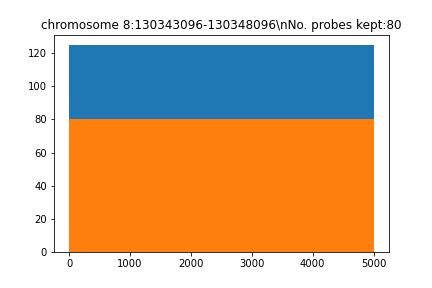

The table this chart was drawn from, first rows:
seq, name, gc, genome, local_genome, pb_index, reg_index, reg_name, repetitive, tm, top_transcriptome, transcriptome
b'GTAAGCTCACTCTGGCTACCAGTGGAGAATGGAAGAGA…, chr8_128630101_128635101_5kb_pb_0, 0.525, 69.0, 24.0, 0, 0, chromosome 8:130343096-130348096, 1.0, 79.07, 2.0, 20.0
b'CCCCTGCTTAAAATAACTTAGAACTCTCCACATTGGTA…, chr8_128630101_128635101_5kb_pb_68, 0.4, 48.0, 24.0, 68, 0, chromosome 8:130343096-130348096, 2.0, 74.79, 3.0, 7.0
b'CAAAGGGCTGTTGGACTTGAGCTTCCTTCCTGACACCC…, chr8_128630101_128635101_5kb_pb_108, 0.575, 36.0, 24.0, 108, 0, chromosome 8:130343096-130348096, 2.0, 83.59, 2.0, 3.0
b'CAGCATGGCTAGAACATAGAAAAGGAGACAAGTAGCTC…, chr8_128630101_128635101_5kb_pb_148, 0.425, 84.0, 24.0, 148, 0, chromosome 8:130343096-130348096, 0.0, 75.35, 3.0, 17.0
b'TTTGCAAACCTACCTAGCTTGTTCCTACCTTGGGACCC…, chr8_128630101_128635101_5kb_pb_188, 0.5, 30.0, 24.0, 188, 0, chromosome 8:130343096-130348096, 0.0, 81.28, 1.0, 2.0
b'GCACTGACAACTCTGTCTACCAAAAAGGCTCCCCACCT…, chr8_128630101_128635101_5kb_pb_228, 0.525, 53.0, 24.0, 228, 0, chromosome 8:130343096-130348096, 2.0, 81.05, 3.0, 9.0
b'TTTTTTAAAAAAGGCTCCCCATTCTCACTTACAATCTT…, chr8_128630101_128635101_5kb_pb_866, 0.325, 65.0, 24.0, 866, 0, chromosome 8:130343096-130348096, 1.0, 72.93, 4.0, 16.0
b'TTTAGTTTGTTCTTGATAAGCTTTCAGCTCTTGACCAC…, chr8_128630101_128635101_5kb_pb_906, 0.35, 44.0, 24.0, 906, 0, chromosome 8:130343096-130348096, 0.0, 72.95, 4.0, 8.0
b'ATAGGCTCTCCAGGGTCCATCTAGTTCAATTCTCTGTT…, chr8_128630101_128635101_5kb_pb_946, 0.425, 43.0, 24.0, 946, 0, chromosome 8:130343096-130348096, 0.0, 76.41, 0.0, 10.0
b'GCTGAAAAACTATCTACTGGTTACTATGGTTAGTAACT…, chr8_128630101_128635101_5kb_pb_1025, 0.35, 68.0, 24.0, 1025, 0, chromosome 8:130343096-130348096, 0.0, 71.62, 5.0, 7.0
b'GGAAACAGACTGTAAAGAACAATATACTTCAAAGTTAG…, chr8_128630101_128635101_5kb_pb_1197, 0.325, 54.0, 24.0, 1197, 0, chromosome 8:130343096-130348096, 2.0, 70.91, 3.0, 8.0
b'CTCTATAAGAAAGCAAAACCCATAAGAGACTAAGGATC…, chr8_128630101_128635101_5kb_pb_1237, 0.35, 64.0, 24.0, 1237, 0, chromosome 8:130343096-130348096, 0.0, 71.95, 5.0, 10.0
b'GTATCCCCAGTACCTAGGACGTTGGCAATATCAATTCG…, chr8_128630101_128635101_5kb_pb_1291, 0.45, 66.0, 24.0, 1291, 0, chromosome 8:130343096-130348096, 0.0, 78.07, 4.0, 12.0
b'TTAATGCATTCCTGAATGAACGAATAAAACAAATTCAA…, chr8_128630101_128635101_5kb_pb_1336, 0.3, 62.0, 24.0, 1336, 0, chromosome 8:130343096-130348096, 2.0, 70.79, 2.0, 3.0
b'ACTGAAGAACAGCATTTCTGTGATTTTGGGTTCCATTT…, chr8_128630101_128635101_5kb_pb_1376, 0.375, 77.0, 24.0, 1376, 0, chromosome 8:130343096-130348096, 2.0, 73.84, 1.0, 11.0
b'ACATTACTAAGTGCAGTGCCTCCTTGACCCGTCTACCC…, chr8_128630101_128635101_5kb_pb_1416, 0.5, 30.0, 24.0, 1416, 0, chromosome 8:130343096-130348096, 0.0, 80.9, 0.0, 0.0
b'AAAAAGAAAACCTTCAAGAAGTGATTCCGAATCCTAGT…, chr8_128630101_128635101_5kb_pb_1468, 0.325, 74.0, 24.0, 1468, 0, chromosome 8:130343096-130348096, 2.0, 72.14, 2.0, 11.0
b'CACCATTTACTCCATGATTCTAGACAAGTCTTAAATTC…, chr8_128630101_128635101_5kb_pb_1508, 0.35, 29.0, 24.0, 1508, 0, chromosome 8:130343096-130348096, 2.0, 70.79, 1.0, 1.0
b'AGAGAAATAAAAACAGCTGTACCTAGAGTTGTGATGCC…, chr8_128630101_128635101_5kb_pb_1584, 0.375, 80.0, 24.0, 1584, 0, chromosome 8:130343096-130348096, 0.0, 74.02, 4.0, 18.0
b'TTCAATGAGTGAGTATATGTTGGGCACTTTGAACTGTA…, chr8_128630101_128635101_5kb_pb_1624, 0.375, 35.0, 24.0, 1624, 0, chromosome 8:130343096-130348096, 0.0, 73.27, 1.0, 4.0
b'TGGCACATGCATTACCATGAGGATATTCTCCCCATGTT…, chr8_128630101_128635101_5kb_pb_1664, 0.45, 34.0, 24.0, 1664, 0, chromosome 8:130343096-130348096, 0.0, 78.92, 0.0, 4.0
b'CAGCATTGTGTAATAAAAAAGCTCTTAGCTCTGCCGCT…, chr8_128630101_128635101_5kb_pb_1704, 0.45, 45.0, 24.0, 1704, 0, chromosome 8:130343096-130348096, 1.0, 76.88, 3.0, 12.0
b'AGGGTCTCCCTGCTTTCAGACTTGCTCCCTGCTGGGCC…, chr8_128630101_128635101_5kb_pb_1757, 0.65, 54.0, 24.0, 1757, 0, chromosome 8:130343096-130348096, 2.0, 88.46, 1.0, 8.0
b'GTAAGGAGATTGATCCCCCCACAGCTGACTGGTAATGA…, chr8_128630101_128635101_5kb_pb_1797, 0.525, 28.0, 24.0, 1797, 0, chromosome 8:130343096-130348096, 0.0, 80.49, 2.0, 2.0
b'CTGGGCCAGGGGAGAGGCAGTGCAAGCAGAGATGAGCT…, chr8_128630101_128635101_5kb_pb_1837, 0.625, 63.0, 24.0, 1837, 0, chromosome 8:130343096-130348096, 0.0, 85.6, 2.0, 12.0
b'AATTAACAGAGCAATGCAGAAGTAGAATTAATAGGATT…, chr8_128630101_128635101_5kb_pb_1879, 0.3, 66.0, 24.0, 1879, 0, chromosome 8:130343096-130348096, 0.0, 70.06, 1.0, 12.0
b'CCTGCTCTTGACTCCTCCCTCCAATGGCTCCAACAATA…, chr8_128630101_128635101_5kb_pb_1919, 0.525, 51.0, 24.0, 1919, 0, chromosome 8:130343096-130348096, 1.0, 80.91, 2.0, 4.0
b'TCATCTCTATCGCGGGTGGCCAGGTCTGCATCCTCAGC…, chr8_128630101_128635101_5kb_pb_1959, 0.575, 36.0, 24.0, 1959, 0, chromosome 8:130343096-130348096, 0.0, 83.89, 2.0, 2.0
b'GCAGCTGTCTACTCACATCCACTCATAAGCCAACCCAG…, chr8_128630101_128635101_5kb_pb_1999, 0.525, 34.0, 24.0, 1999, 0, chromosome 8:130343096-130348096, 0.0, 80.64, 0.0, 1.0
b'GATGCTCAGGGCACAAATCACATACAACCTGGAACCTG…, chr8_128630101_128635101_5kb_pb_2039, 0.525, 35.0, 24.0, 2039, 0, chromosome 8:130343096-130348096, 0.0, 80.84, 0.0, 3.0
b'TTGAGGACGTGGGTGCAAAGAGGGGAACCAGCAGAGAC…, chr8_128630101_128635101_5kb_pb_2079, 0.55, 43.0, 24.0, 2079, 0, chromosome 8:130343096-130348096, 0.0, 83.31, 2.0, 9.0
b'AAAAAATAAGTGATGAGGGTCACCCTGGGGGTACGAAC…, chr8_128630101_128635101_5kb_pb_2119, 0.475, 34.0, 24.0, 2119, 0, chromosome 8:130343096-130348096, 0.0, 79.78, 1.0, 1.0
b'AGGACAATGTGGTCACAGAATGGGATACGATTTCTTCA…, chr8_128630101_128635101_5kb_pb_2159, 0.425, 37.0, 24.0, 2159, 0, chromosome 8:130343096-130348096, 1.0, 75.67, 2.0, 3.0
b'TCACAGAAAAAGTGACAGCCCGCAACTTTTTTATTGCA…, chr8_128630101_128635101_5kb_pb_2220, 0.4, 37.0, 24.0, 2220, 0, chromosome 8:130343096-130348096, 2.0, 76.31, 1.0, 4.0
b'CCTTACAGCATACCCGAAAGCATTGGTGAGGACACAAA…, chr8_128630101_128635101_5kb_pb_2260, 0.45, 32.0, 24.0, 2260, 0, chromosome 8:130343096-130348096, 0.0, 78.32, 0.0, 0.0
b'CTGTCCTCTCCCCTGCAACTTCCCAATCCCTCACCTCT…, chr8_128630101_128635101_5kb_pb_2347, 0.55, 58.0, 24.0, 2347, 0, chromosome 8:130343096-130348096, 2.0, 82.52, 1.0, 10.0
b'TTAACCCGCCCACCCCTTCACTAGCTTCTGATTTCAGG…, chr8_128630101_128635101_5kb_pb_2387, 0.525, 45.0, 24.0, 2387, 0, chromosome 8:130343096-130348096, 1.0, 83.2, 1.0, 10.0
b'ACGTCCAGTACTTGTTCCACCTTTCTCTCTGACCAGCC…, chr8_128630101_128635101_5kb_pb_2427, 0.5, 41.0, 24.0, 2427, 0, chromosome 8:130343096-130348096, 1.0, 79.97, 0.0, 12.0
b'AATGGAAGAATTCCTGGGTCCAGGGGCAGGGGTGTGTA…, chr8_128630101_128635101_5kb_pb_2489, 0.575, 69.0, 24.0, 2489, 0, chromosome 8:130343096-130348096, 2.0, 85.54, 1.0, 14.0
b'TTTCCATATTTGGGCTATATTAAGTAATAAGCCCACAT…, chr8_128630101_128635101_5kb_pb_2529, 0.35, 42.0, 24.0, 2529, 0, chromosome 8:130343096-130348096, 0.0, 74.44, 1.0, 4.0
b'AGAGGGACAAAATGTTCCCTGGGTTACCTCTTTTTCTT…, chr8_128630101_128635101_5kb_pb_2609, 0.4, 62.0, 24.0, 2609, 0, chromosome 8:130343096-130348096, 1.0, 76.84, 5.0, 12.0
b'AGTTATCTTCCCACAGGCCCATCAAGAATCAGGCAGTA…, chr8_128630101_128635101_5kb_pb_2649, 0.5, 45.0, 24.0, 2649, 0, chromosome 8:130343096-130348096, 1.0, 80.2, 2.0, 7.0
b'AAAAAGAAACACAGAGAACCTAGGAACACAATAGGAAG…, chr8_128630101_128635101_5kb_pb_2691, 0.375, 97.0, 24.0, 2691, 0, chromosome 8:130343096-130348096, 2.0, 73.23, 3.0, 10.0
b'CACCATGGGCCCTTAGGGAGTCAGCGAAGGCTTATGAT…, chr8_128630101_128635101_5kb_pb_2731, 0.575, 30.0, 24.0, 2731, 0, chromosome 8:130343096-130348096, 1.0, 83.66, 0.0, 1.0
b'AGGGAAGTGGAGTTTTTAAGGTACCTGGGACCTTCTTT…, chr8_128630101_128635101_5kb_pb_2771, 0.425, 48.0, 24.0, 2771, 0, chromosome 8:130343096-130348096, 0.0, 78.36, 0.0, 7.0
b'CTCTAGGATCCCCAAGAGAGCTTGACAGCGTCCCTCTA…, chr8_128630101_128635101_5kb_pb_2811, 0.55, 28.0, 24.0, 2811, 0, chromosome 8:130343096-130348096, 0.0, 80.3, 0.0, 0.0
b'CAGATGTTCATAAATCAGGCATATGTAACTCTGCGGTT…, chr8_128630101_128635101_5kb_pb_2851, 0.4, 38.0, 24.0, 2851, 0, chromosome 8:130343096-130348096, 1.0, 73.88, 0.0, 3.0
b'CTGCACATAATTGATCACAGTTGAGCTGCTCAGACATT…, chr8_128630101_128635101_5kb_pb_2891, 0.4, 30.0, 24.0, 2891, 0, chromosome 8:130343096-130348096, 1.0, 73.87, 0.0, 2.0
b'ATCCAAAGGACATCAGAGAAGGACGAGTTCAGTAAAGA…, chr8_128630101_128635101_5kb_pb_2931, 0.425, 43.0, 24.0, 2931, 0, chromosome 8:130343096-130348096, 1.0, 74.79, 1.0, 6.0
b'ACTGAGAAAGAAGTGGACCCTGAGCATAGATCTTGGCA…, chr8_128630101_128635101_5kb_pb_2971, 0.45, 37.0, 24.0, 2971, 0, chromosome 8:130343096-130348096, 0.0, 77.34, 1.0, 4.0
b'CATGCGTGGGAAATGGCCTCTCAAGGGGTCATTATCCA…, chr8_128630101_128635101_5kb_pb_3011, 0.5, 32.0, 24.0, 3011, 0, chromosome 8:130343096-130348096, 0.0, 81.13, 0.0, 4.0
b'CAATTACACACACGTTAATTTGGAAAGAGAAAGTTCCT…, chr8_128630101_128635101_5kb_pb_3051, 0.375, 58.0, 24.0, 3051, 0, chromosome 8:130343096-130348096, 0.0, 73.17, 5.0, 10.0
b'CTTGAGTAAATTGCTGTCTGTTAGGGAAAGTGAAAATC…, chr8_128630101_128635101_5kb_pb_3091, 0.375, 42.0, 24.0, 3091, 0, chromosome 8:130343096-130348096, 0.0, 73.72, 2.0, 4.0
b'GGTATCTGCTGGACCCAGAAGGCATTTAAATTTGTTAT…, chr8_128630101_128635101_5kb_pb_3142, 0.375, 76.0, 24.0, 3142, 0, chromosome 8:130343096-130348096, 1.0, 75.13, 5.0, 19.0
b'ATCAATACCTATCATGACCAAGGAGGTGGGTGGCTTGT…, chr8_128630101_128635101_5kb_pb_3182, 0.475, 48.0, 24.0, 3182, 0, chromosome 8:130343096-130348096, 0.0, 79.94, 3.0, 12.0
b'AAAACCAGAGAGTCCAGGGCCACCTGAAACACCCTCAA…, chr8_128630101_128635101_5kb_pb_3222, 0.5, 35.0, 24.0, 3222, 0, chromosome 8:130343096-130348096, 0.0, 81.56, 0.0, 2.0
b'AAACATTTTACATTTCATGACTAGCAGATAAATACCCC…, chr8_128630101_128635101_5kb_pb_3266, 0.325, 64.0, 24.0, 3266, 0, chromosome 8:130343096-130348096, 0.0, 71.88, 4.0, 17.0
b'GGGTAGTGAATTTTCAAAATCTCACACAGGTCTCCTTA…, chr8_128630101_128635101_5kb_pb_3306, 0.4, 53.0, 24.0, 3306, 0, chromosome 8:130343096-130348096, 2.0, 74.46, 4.0, 4.0
b'AACATCCTACAATGAACATATCAGTGCCCACCCCCCAA…, chr8_128630101_128635101_5kb_pb_3401, 0.5, 80.0, 24.0, 3401, 0, chromosome 8:130343096-130348096, 2.0, 81.56, 2.0, 19.0
b'CACAGTTAATTGTCACCACTATGGGGGTGCTACTGGTA…, chr8_128630101_128635101_5kb_pb_3469, 0.475, 62.0, 24.0, 3469, 0, chromosome 8:130343096-130348096, 1.0, 78.39, 3.0, 8.0
... 20 more rows
